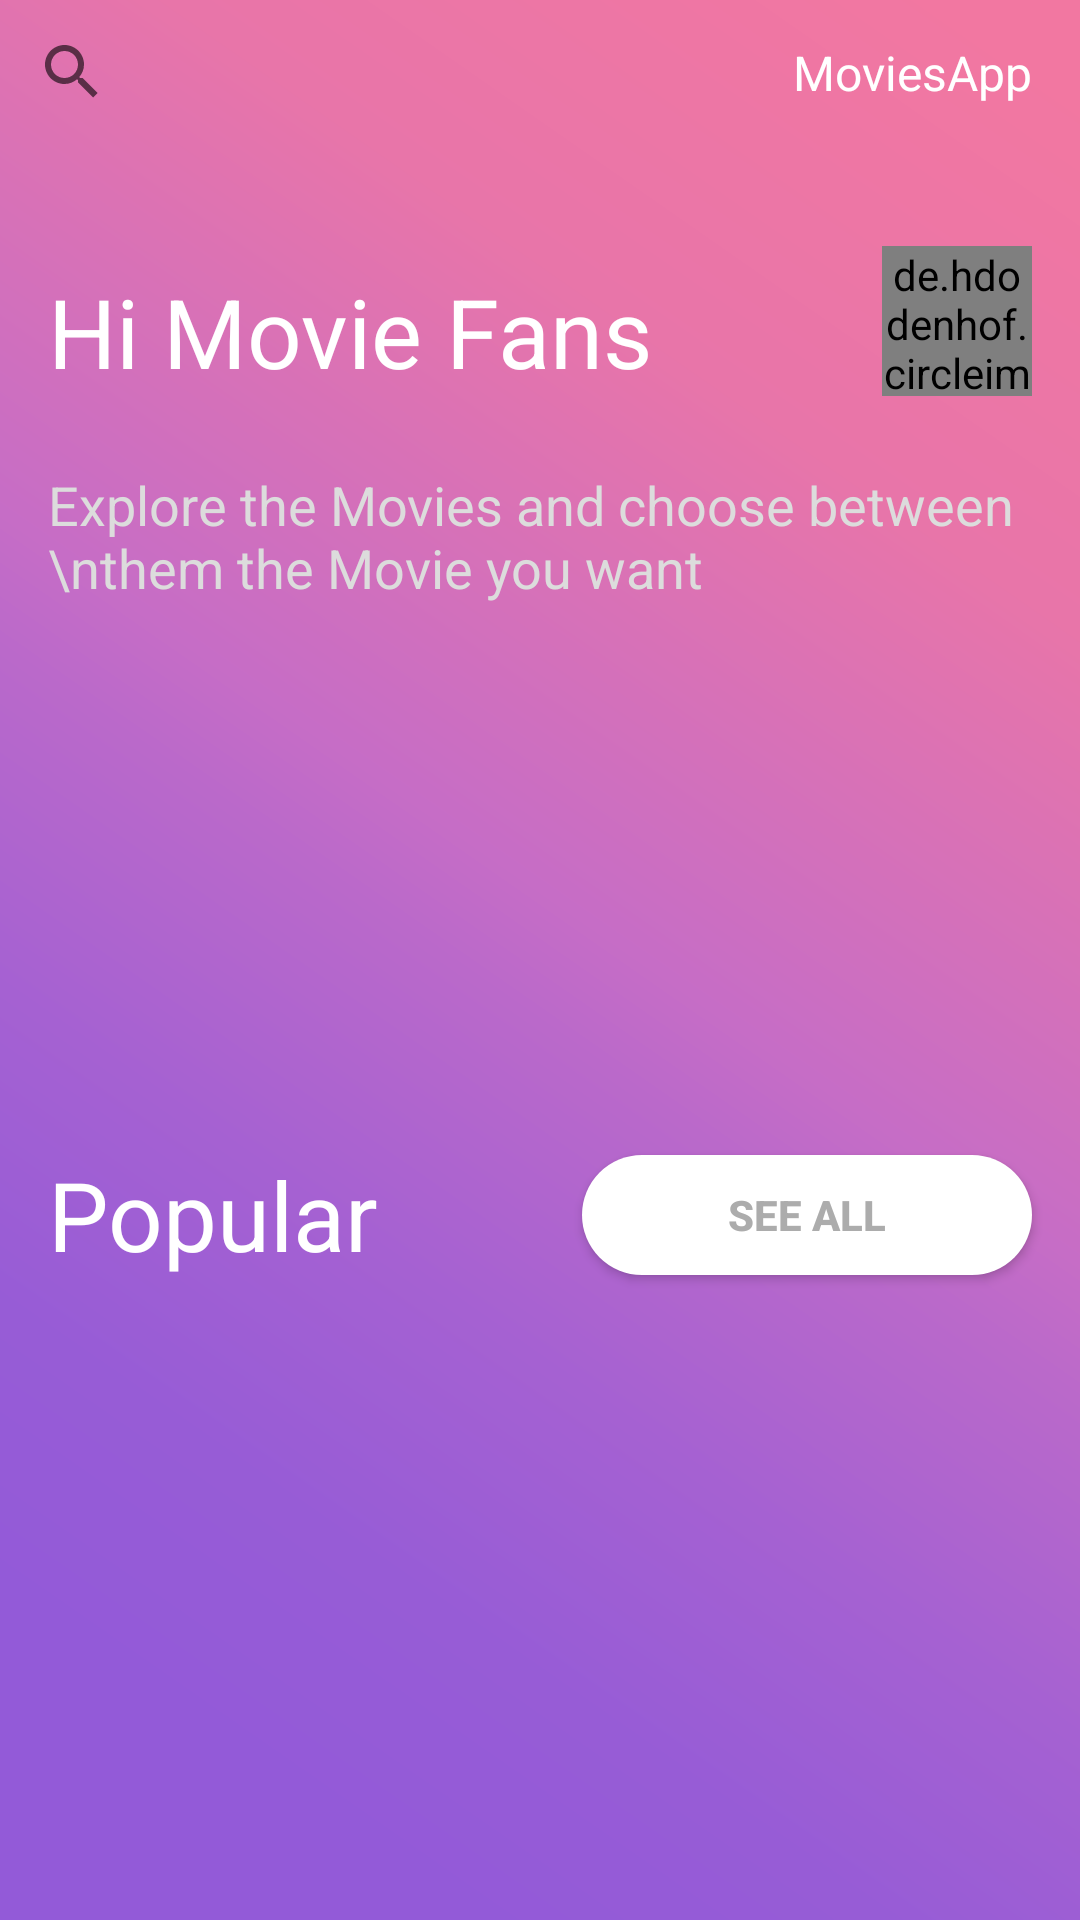

Reconstruct the res/layout file that produces this screen, plus the resources it refers to.
<!-- AndroidManifest.xml: application theme Theme.Movie_app -->
<!-- res/layout/activity_main.xml -->
<?xml version="1.0" encoding="utf-8"?>
<androidx.constraintlayout.widget.ConstraintLayout xmlns:android="http://schemas.android.com/apk/res/android"
    xmlns:app="http://schemas.android.com/apk/res-auto"
    xmlns:tools="http://schemas.android.com/tools"
    android:layout_width="match_parent"
    android:layout_height="match_parent"
    android:background="@drawable/ic_background"
    tools:context=".ui.HomeActivity">


    <SearchView
        android:id="@+id/searchView"
        android:layout_width="match_parent"
        android:layout_height="wrap_content"
        app:layout_constraintEnd_toEndOf="parent"
        app:layout_constraintHorizontal_weight="3"
        app:layout_constraintStart_toStartOf="parent"
        app:layout_constraintTop_toTopOf="parent" />

    <TextView
        android:id="@+id/app_name"
        android:layout_width="wrap_content"
        android:layout_height="wrap_content"
        android:layout_marginEnd="16dp"
        android:text="MoviesApp"
        android:textColor="@color/white"
        android:textSize="16sp"
        app:layout_constraintBottom_toBottomOf="@+id/searchView"
        app:layout_constraintEnd_toEndOf="parent"
        app:layout_constraintHorizontal_weight="1"
        app:layout_constraintTop_toTopOf="parent" />

    <View
        android:id="@+id/view_line"
        android:layout_width="match_parent"
        android:layout_height="2dp"
        android:layout_marginTop="4dp"
        app:layout_constraintEnd_toEndOf="parent"
        app:layout_constraintStart_toStartOf="parent"
        app:layout_constraintTop_toBottomOf="@id/app_name" />

    <TextView
        android:id="@+id/fans"
        android:layout_width="wrap_content"
        android:layout_height="wrap_content"
        android:layout_marginStart="16dp"
        android:layout_marginTop="48dp"
        android:text="Hi Movie Fans"
        android:textColor="@color/white"
        android:textSize="32sp"
        app:layout_constraintStart_toStartOf="parent"
        app:layout_constraintTop_toBottomOf="@id/view_line" />

    <de.hdodenhof.circleimageview.CircleImageView
        android:id="@+id/account_image"
        android:layout_width="50dp"
        android:layout_height="50dp"
        android:layout_marginEnd="16dp"
        android:src="@drawable/xyz"
        app:layout_constraintBottom_toBottomOf="@+id/fans"
        app:layout_constraintEnd_toEndOf="parent"
        app:layout_constraintTop_toTopOf="@+id/fans"
        app:layout_constraintVertical_bias="1.0"
        app:shapeAppearanceOverlay="@style/Shape_image_circle" />

    <TextView
        android:id="@+id/description"
        android:layout_width="match_parent"
        android:layout_height="wrap_content"
        android:layout_marginStart="16dp"
        android:layout_marginTop="24dp"
        android:layout_marginEnd="8dp"
        android:text="Explore the Movies and choose between \nthem the Movie you want"
        android:textColor="#DCDCDC"
        android:textSize="18sp"
        app:layout_constraintEnd_toEndOf="parent"
        app:layout_constraintStart_toStartOf="parent"
        app:layout_constraintTop_toBottomOf="@id/fans" />

    <TextView
        android:id="@+id/textView"
        android:layout_width="wrap_content"
        android:layout_height="wrap_content"
        android:layout_marginStart="16dp"
        android:layout_marginTop="16dp"
        android:text="Popular"
        android:textColor="@color/white"
        android:textSize="32sp"
        app:layout_constraintBottom_toTopOf="@+id/funny_recycler"
        app:layout_constraintStart_toStartOf="parent"
        app:layout_constraintTop_toBottomOf="@id/description" />

    <androidx.appcompat.widget.AppCompatButton
        android:id="@+id/button_see_all"
        android:layout_width="150dp"
        android:layout_height="40dp"
        android:layout_marginEnd="16dp"
        android:background="@drawable/button_see_all"
        android:text="See All"
        android:textColor="#acacac"
        android:textStyle="bold"
        app:layout_constraintBottom_toBottomOf="@+id/textView"
        app:layout_constraintEnd_toEndOf="parent"
        app:layout_constraintTop_toTopOf="@+id/textView" />


    <androidx.recyclerview.widget.RecyclerView
        android:id="@+id/funny_recycler"
        android:layout_width="match_parent"
        android:layout_height="wrap_content"
        android:layout_margin="8dp"
        android:layout_marginStart="4dp"
        android:orientation="horizontal"
        app:layoutManager="androidx.recyclerview.widget.LinearLayoutManager"
        app:layout_constraintBottom_toTopOf="@id/view_space"
        app:layout_constraintEnd_toEndOf="parent"
        app:layout_constraintStart_toStartOf="parent"
        tools:listitem="@layout/item_movie_funny" />

    <View
        android:id="@+id/view_space"
        android:layout_width="match_parent"
        android:layout_height="40dp"
        app:layout_constraintBottom_toBottomOf="parent"
        app:layout_constraintEnd_toEndOf="parent"
        app:layout_constraintStart_toStartOf="parent" />

</androidx.constraintlayout.widget.ConstraintLayout>
<!-- res/layout/item_movie_funny.xml (included above) -->
<?xml version="1.0" encoding="utf-8"?>
<androidx.constraintlayout.widget.ConstraintLayout xmlns:android="http://schemas.android.com/apk/res/android"
    android:layout_width="wrap_content"
    android:layout_height="wrap_content"
    android:padding="8dp"
    xmlns:app="http://schemas.android.com/apk/res-auto">


    <com.google.android.material.imageview.ShapeableImageView
        android:id="@+id/poster"
        android:layout_width="150dp"
        android:layout_height="190dp"
        android:scaleType="fitXY"

        app:shapeAppearanceOverlay="@style/ShapeAppearanceOverlay.App.CornerSize10Percent"
        app:strokeWidth="1dp"
        app:strokeColor="@color/red"
        app:layout_constraintStart_toStartOf="parent" />

    <TextView
        android:id="@+id/title"
        style="@style/text_style"
        android:layout_width="wrap_content"
        android:layout_height="wrap_content"
        android:text="test"
        android:textSize="16sp"
        android:textColor="@color/black"
        app:layout_constraintEnd_toEndOf="@+id/poster"
        app:layout_constraintStart_toStartOf="@id/poster"
          app:layout_constraintBottom_toBottomOf="parent"
        app:layout_constraintTop_toBottomOf="@id/poster" />
</androidx.constraintlayout.widget.ConstraintLayout>
<!-- resources referenced by this layout -->
<resources>
  <color name="black">#FF000000</color>
  <color name="red">#890202</color>
  <color name="white">#FFFFFFFF</color>
  <!-- drawable button_see_all (drawable-xxxhdpi) -->
  <?xml version="1.0" encoding="utf-8"?>
  <shape xmlns:android="http://schemas.android.com/apk/res/android"
      android:shape="rectangle">
  <solid android:color="#ffff"/>
      <corners android:radius="25dp"/>
  
  
  </shape>
  <!-- drawable ic_background (drawable) -->
  <vector xmlns:android="http://schemas.android.com/apk/res/android"
      xmlns:aapt="http://schemas.android.com/aapt"
      android:width="1080dp"
      android:height="1920dp"
      android:viewportWidth="1080"
      android:viewportHeight="1920">
    <path
        android:pathData="M0,0h1080v1920h-1080z">
      <aapt:attr name="android:fillColor">
        <gradient 
            android:startY="121.7"
            android:startX="1124.23"
            android:endY="1640.44"
            android:endX="65.79"
            android:type="linear">
          <item android:offset="0" android:color="#FFF277A1"/>
          <item android:offset="0.24" android:color="#FFE875A9"/>
          <item android:offset="0.52" android:color="#FFC66DC6"/>
          <item android:offset="0.58" android:color="#FFBA69CA"/>
          <item android:offset="0.73" android:color="#FFA561D2"/>
          <item android:offset="0.87" android:color="#FF975CD6"/>
          <item android:offset="1" android:color="#FF935AD8"/>
        </gradient>
      </aapt:attr>
    </path>
  </vector>
  <!-- drawable xyz: jpg bitmap (drawable-hdpi, 200469 bytes) -->
  <style name="ShapeAppearanceOverlay.App.CornerSize10Percent" parent="">
          <item name="cornerSize">10%</item>
      </style>
  <style name="text_style" parent="">
      <item name="android:fontFamily">sans-serif-medium</item>
      <item name="android:textSize">16sp</item>
      <item name="android:textStyle">bold</item>
          <item name="android:padding">8dp</item>
      <item name="android:textColor">@color/black</item>
      </style>
  <style name="Theme.Movie_app" parent="Theme.MaterialComponents.DayNight.NoActionBar">
          
          <item name="colorPrimary">@color/black</item>
          <item name="colorPrimaryVariant">@color/black</item>
          <item name="colorOnPrimary">@color/white</item>
          
          <item name="colorSecondary">@color/teal_200</item>
          <item name="colorSecondaryVariant">@color/teal_700</item>
          <item name="colorOnSecondary">@color/black</item>
          
          <item name="android:statusBarColor" tools:targetApi="l">?attr/colorPrimaryVariant</item>
          
      </style>
  <color name="teal_200">#FF03DAC5</color>
  <color name="teal_700">#FF018786</color>
</resources>
